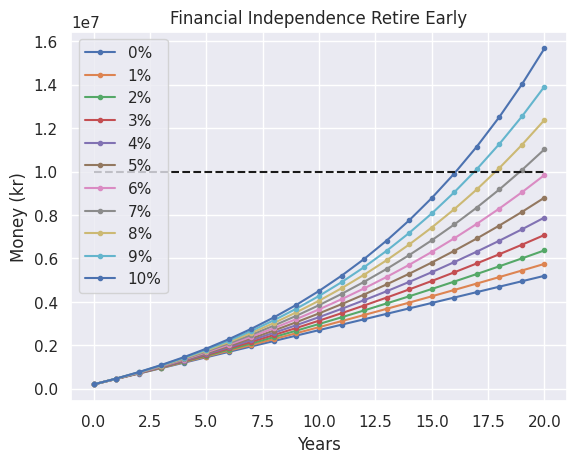

The matplotlib source for this figure:
#! /usr/bin/env python
import numpy as np
import matplotlib.pyplot as plt
import seaborn as sns
import pandas as pd
sns.set()
def compound_Interest(Start, Interest, Contributions, Years):
    """Calculates the compound interest

    Args:
        Start (float): The initial amount
        Contributions (float): Yearly contributions
        Interest (float): Yearly interest 
        Years (float): Number of years 
    """
    years = np.linspace(0, Years, Years)
    R = np.linspace(0, Interest, int(Interest*100)+1)
    x = []
    F = {}
    for r in R:
        F[str(int(r*100)) + "%"] = [Start]
    
    for r in R:
        i = 0
        for y in range(len(years)):
            temp = F[str(int(r*100)) + "%"][i]*(1+r) + Contributions
            F[str(int(r*100)) + "%"].append(temp)
            i += 1


        x.append(str(int(r*100)) + "%")
    
    df = pd.DataFrame(F)
    target = np.ones(len(years))*1E7
    df.plot(style='.-')
    plt.plot(years, target, '--k')
    plt.xlabel("Years")
    plt.ylabel("Money (kr)")
    plt.title("Financial Independence Retire Early")
    plt.show() 


if __name__ == '__main__':
    compound_Interest(2E5, 0.1, 2.5E5, 20)

